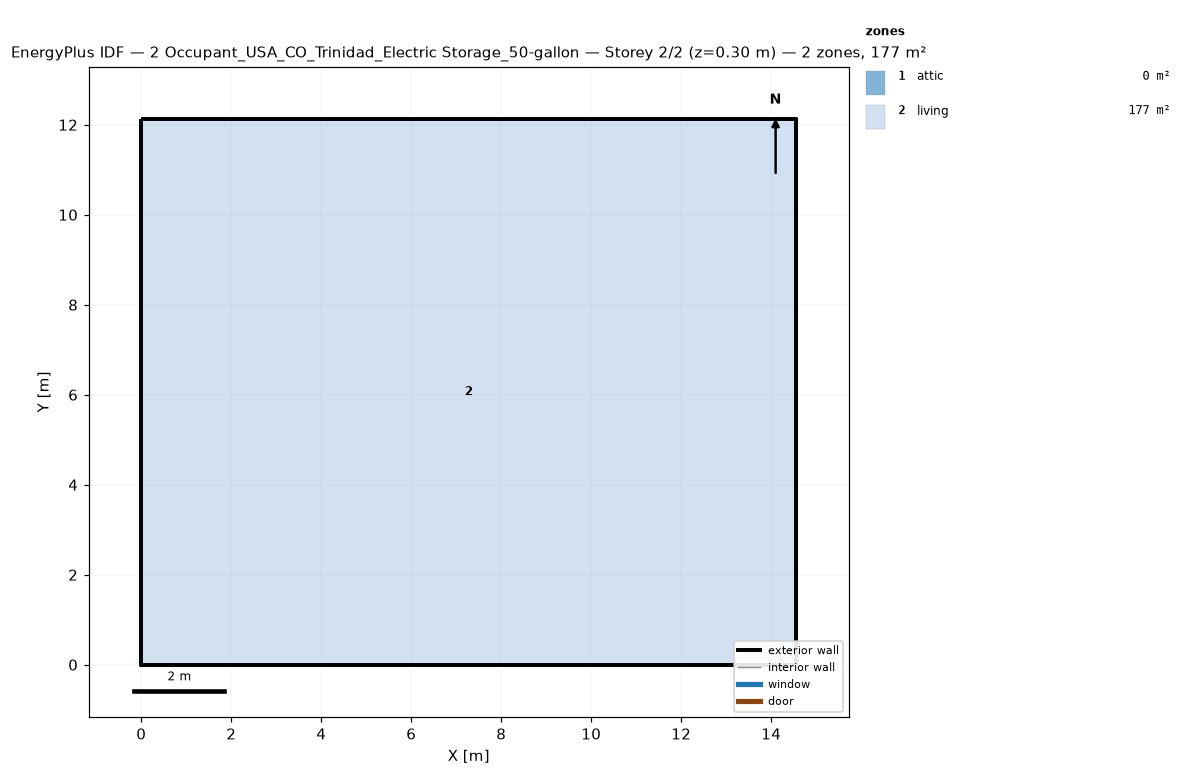
=== STOREY PLAN SPEC (per zone: floor XY polygon, exterior-wall plan segments, windows/doors) ===
zone 1: attic  (0.0 m²)
  exterior wall: (14.55, 0.00) – (14.55, 12.13) – (14.55, 6.06)  [18.2 m]
  exterior wall: (0.00, 12.13) – (0.00, 0.00) – (0.00, 6.06)  [18.2 m]
zone 2: living  (176.5 m²)
  floor: (0.00, 0.00) (0.00, 12.13) (14.55, 12.13) (14.55, 0.00)
  exterior wall: (0.00, 0.00) – (14.55, 0.00)  [14.6 m]
  exterior wall: (14.55, 0.00) – (14.55, 12.13)  [12.1 m]
  exterior wall: (14.55, 12.13) – (0.00, 12.13)  [14.6 m]
  exterior wall: (0.00, 12.13) – (0.00, 0.00)  [12.1 m]

=== DERIVED (storey summary) ===
Building: 2 Occupant_USA_CO_Trinidad_Electric Storage_50-gallon
Storey: 2 of 2  (floor level z = 0.30 m)
Storey gross floor area: 176.5 m²
Zones on this storey: 2
  - attic: floor 0.0 m²; exterior wall 36.4 m (24.5 m²); WWR 0.0%
  - living: floor 176.5 m²; exterior wall 53.4 m (146.4 m²); WWR 0.0%
Zone adjacency: (none detected)